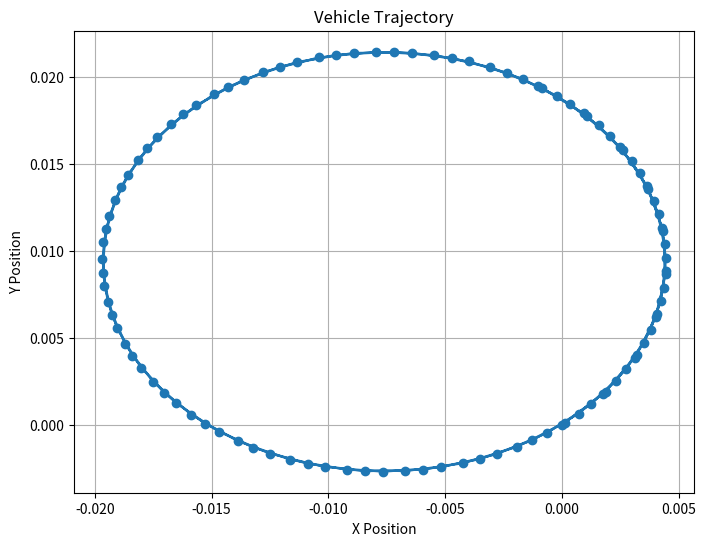

Recreate this plot in Python.


import math
import matplotlib.pyplot as plt

time_slot = 0.1
# --------------------------------------计算当前位置及航向角    


def calculate_next_pos_theta(last_moment_pos, last_moment_theta, speed, wheel_angle, wheel_base = 2.785):
    # 转换角度为弧度
    radian_theta = math.radians(last_moment_theta)
    radian_wheel_angle = math.radians(wheel_angle)

    # Calculate angular speed
    angular_speed = speed / wheel_base * math.tan(radian_wheel_angle)

    # 计算下一时刻的theta
    next_theta = last_moment_theta + math.degrees(angular_speed * time_slot)

    # 标准化theta到0-360度
    next_theta %= 360

    # 转换速度为m/s
    speed_m_per_s = speed / 3.6

    # 使用公式 dx = vt * cos(theta) 和 dy = vt * sin(theta) 计算下一位置
    dsp_x = speed_m_per_s * time_slot * math.cos(radian_theta)
    dsp_y = speed_m_per_s * time_slot * math.sin(radian_theta)

    # [redacted]
    earth_radius_km = 6371.01

    # 计算经纬度度数（注意要将半径乘以2pi转换为千米）
    ds_longitude = dsp_x / (2 * math.pi * earth_radius_km) * 360
    ds_latitude = dsp_y / (2 * math.pi * earth_radius_km) * 360

    # 计算下一时刻的位置
    next_pos = [last_moment_pos[0] + ds_longitude, last_moment_pos[1] + ds_latitude, 0]

    return next_pos, next_theta


def plot_vehicle_trajectory(initial_pos, initial_theta, speed, wheel_angle, time_slot, num_steps):
    positions = [initial_pos]
    thetas = [initial_theta]
    
    current_pos = initial_pos
    current_theta = initial_theta
    
    for _ in range(num_steps):
        next_pos, next_theta = calculate_next_pos_theta(current_pos, current_theta, speed, wheel_angle)
        positions.append(next_pos)
        thetas.append(next_theta)
        
        current_pos = next_pos
        current_theta = next_theta
    
    x_values = [pos[0] for pos in positions]
    y_values = [pos[1] for pos in positions]
    
    plt.figure(figsize=(8, 6))
    plt.plot(x_values, y_values, marker='o')
    plt.title('Vehicle Trajectory')
    plt.xlabel('X Position')
    plt.ylabel('Y Position')
    plt.grid(True)
    plt.show()

# Example usage:
initial_position = [0, 0, 0]  # Set your initial position here
initial_angle = 45  # Set your initial angle here
vehicle_speed = 10  # Set your vehicle speed here
wheel_angle = 30  # Set your wheel angle here
time_step = 0.1  # Set your time slot here
num_iterations = 100  # Set the number of iterations/steps

plot_vehicle_trajectory(initial_position, initial_angle, vehicle_speed, wheel_angle, time_step, num_iterations)
